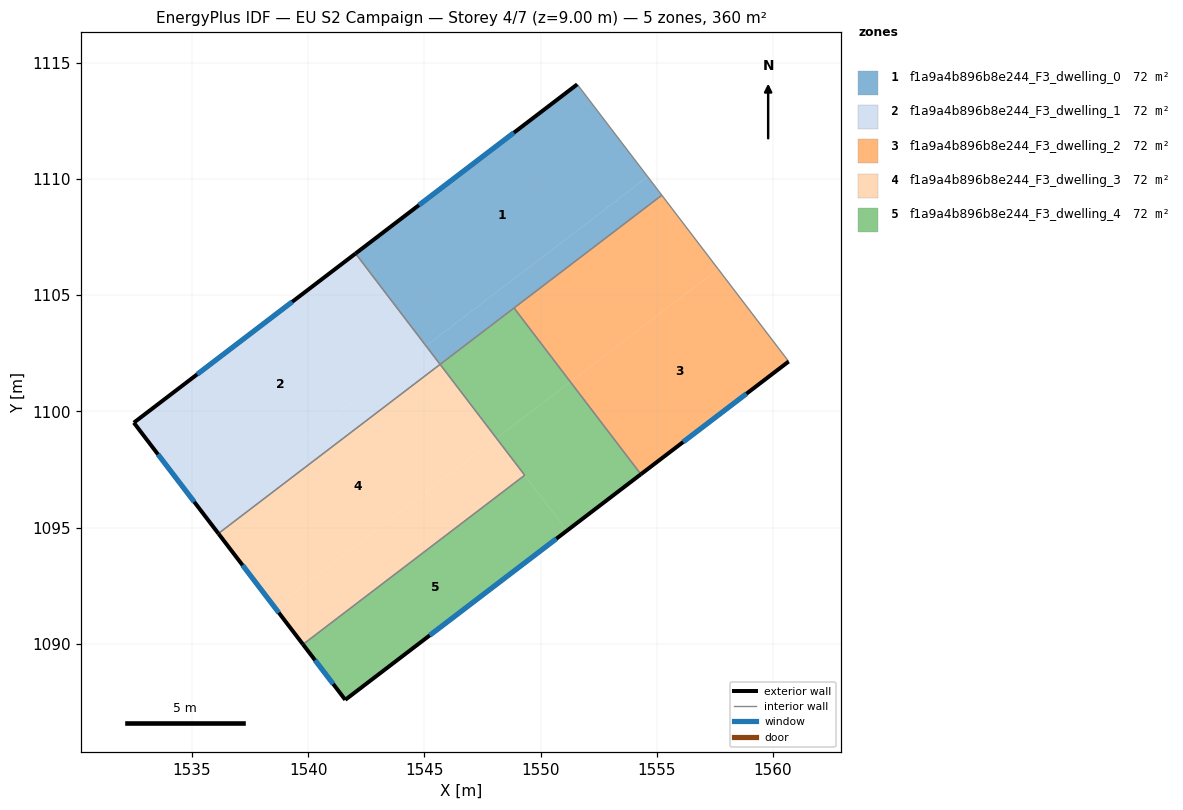
=== STOREY PLAN SPEC (per zone: floor XY polygon, exterior-wall plan segments, windows/doors) ===
zone 1: f1a9a4b896b8e244_F3_dwelling_0  (72.0 m²)
  floor: (1551.58, 1114.07) (1554.61, 1110.10) (1545.07, 1102.82) (1542.04, 1106.79)
  floor: (1554.61, 1110.10) (1555.22, 1109.30) (1545.68, 1102.02) (1545.07, 1102.82)
  exterior wall: (1551.58, 1114.07) – (1542.04, 1106.79)  [12.0 m]
    window: (1548.85, 1111.99) – (1544.76, 1108.87)  [6.6 m²]
  interior walls: 4
zone 2: f1a9a4b896b8e244_F3_dwelling_1  (72.0 m²)
  floor: (1542.04, 1106.79) (1545.07, 1102.82) (1535.53, 1095.54) (1532.50, 1099.52)
  floor: (1545.07, 1102.82) (1545.68, 1102.02) (1536.14, 1094.75) (1535.53, 1095.54)
  exterior wall: (1542.04, 1106.79) – (1532.50, 1099.52)  [12.0 m]
    window: (1539.31, 1104.71) – (1535.23, 1101.60)  [6.6 m²]
  exterior wall: (1532.50, 1099.52) – (1536.14, 1094.75)  [6.0 m]
    window: (1533.54, 1098.15) – (1535.10, 1096.11)  [3.3 m²]
  interior walls: 2
zone 3: f1a9a4b896b8e244_F3_dwelling_2  (72.0 m²)
  floor: (1555.22, 1109.30) (1557.64, 1106.12) (1551.28, 1101.27) (1548.86, 1104.45)
  floor: (1557.64, 1106.12) (1560.67, 1102.15) (1554.31, 1097.30) (1551.28, 1101.27)
  exterior wall: (1554.31, 1097.30) – (1560.67, 1102.15)  [8.0 m]
    window: (1556.13, 1098.68) – (1558.86, 1100.76)  [4.4 m²]
  interior walls: 3
zone 4: f1a9a4b896b8e244_F3_dwelling_3  (72.0 m²)
  floor: (1545.68, 1102.02) (1548.10, 1098.84) (1538.57, 1091.57) (1536.14, 1094.75)
  floor: (1548.10, 1098.84) (1549.32, 1097.25) (1539.78, 1089.98) (1538.57, 1091.57)
  exterior wall: (1536.14, 1094.75) – (1539.78, 1089.98)  [6.0 m]
    window: (1537.18, 1093.38) – (1538.74, 1091.34)  [3.3 m²]
  interior walls: 3
zone 5: f1a9a4b896b8e244_F3_dwelling_4  (72.0 m²)
  floor: (1551.28, 1101.27) (1554.31, 1097.30) (1551.13, 1094.87) (1548.10, 1098.84)
  floor: (1549.32, 1097.25) (1551.13, 1094.87) (1541.60, 1087.59) (1539.78, 1089.98)
  floor: (1548.86, 1104.45) (1551.28, 1101.27) (1548.10, 1098.84) (1545.68, 1102.02)
  exterior wall: (1541.60, 1087.59) – (1554.31, 1097.30)  [16.0 m]
    window: (1545.23, 1090.37) – (1550.68, 1094.52)  [8.8 m²]
  exterior wall: (1539.78, 1089.98) – (1541.60, 1087.59)  [3.0 m]
    window: (1540.30, 1089.30) – (1541.08, 1088.28)  [1.7 m²]
  interior walls: 4

=== DERIVED (storey summary) ===
Building: EU S2 Campaign
Storey: 4 of 7  (floor level z = 9.00 m)
Storey gross floor area: 359.8 m²
Zones on this storey: 5
  - f1a9a4b896b8e244_F3_dwelling_0: floor 72.0 m²; exterior wall 12.0 m (36.0 m²); 1 window(s) 6.6 m²; WWR 18.4%
  - f1a9a4b896b8e244_F3_dwelling_1: floor 72.0 m²; exterior wall 18.0 m (54.0 m²); 2 window(s) 9.9 m²; WWR 18.4%
  - f1a9a4b896b8e244_F3_dwelling_2: floor 72.0 m²; exterior wall 8.0 m (24.0 m²); 1 window(s) 4.4 m²; WWR 18.4%
  - f1a9a4b896b8e244_F3_dwelling_3: floor 72.0 m²; exterior wall 6.0 m (18.0 m²); 1 window(s) 3.3 m²; WWR 18.4%
  - f1a9a4b896b8e244_F3_dwelling_4: floor 72.0 m²; exterior wall 19.0 m (57.0 m²); 2 window(s) 10.5 m²; WWR 18.4%
Zone adjacency (shared interzone walls):
  - f1a9a4b896b8e244_F3_dwelling_0 ↔ f1a9a4b896b8e244_F3_dwelling_1
  - f1a9a4b896b8e244_F3_dwelling_0 ↔ f1a9a4b896b8e244_F3_dwelling_2
  - f1a9a4b896b8e244_F3_dwelling_0 ↔ f1a9a4b896b8e244_F3_dwelling_4
  - f1a9a4b896b8e244_F3_dwelling_1 ↔ f1a9a4b896b8e244_F3_dwelling_3
  - f1a9a4b896b8e244_F3_dwelling_2 ↔ f1a9a4b896b8e244_F3_dwelling_4
  - f1a9a4b896b8e244_F3_dwelling_3 ↔ f1a9a4b896b8e244_F3_dwelling_4